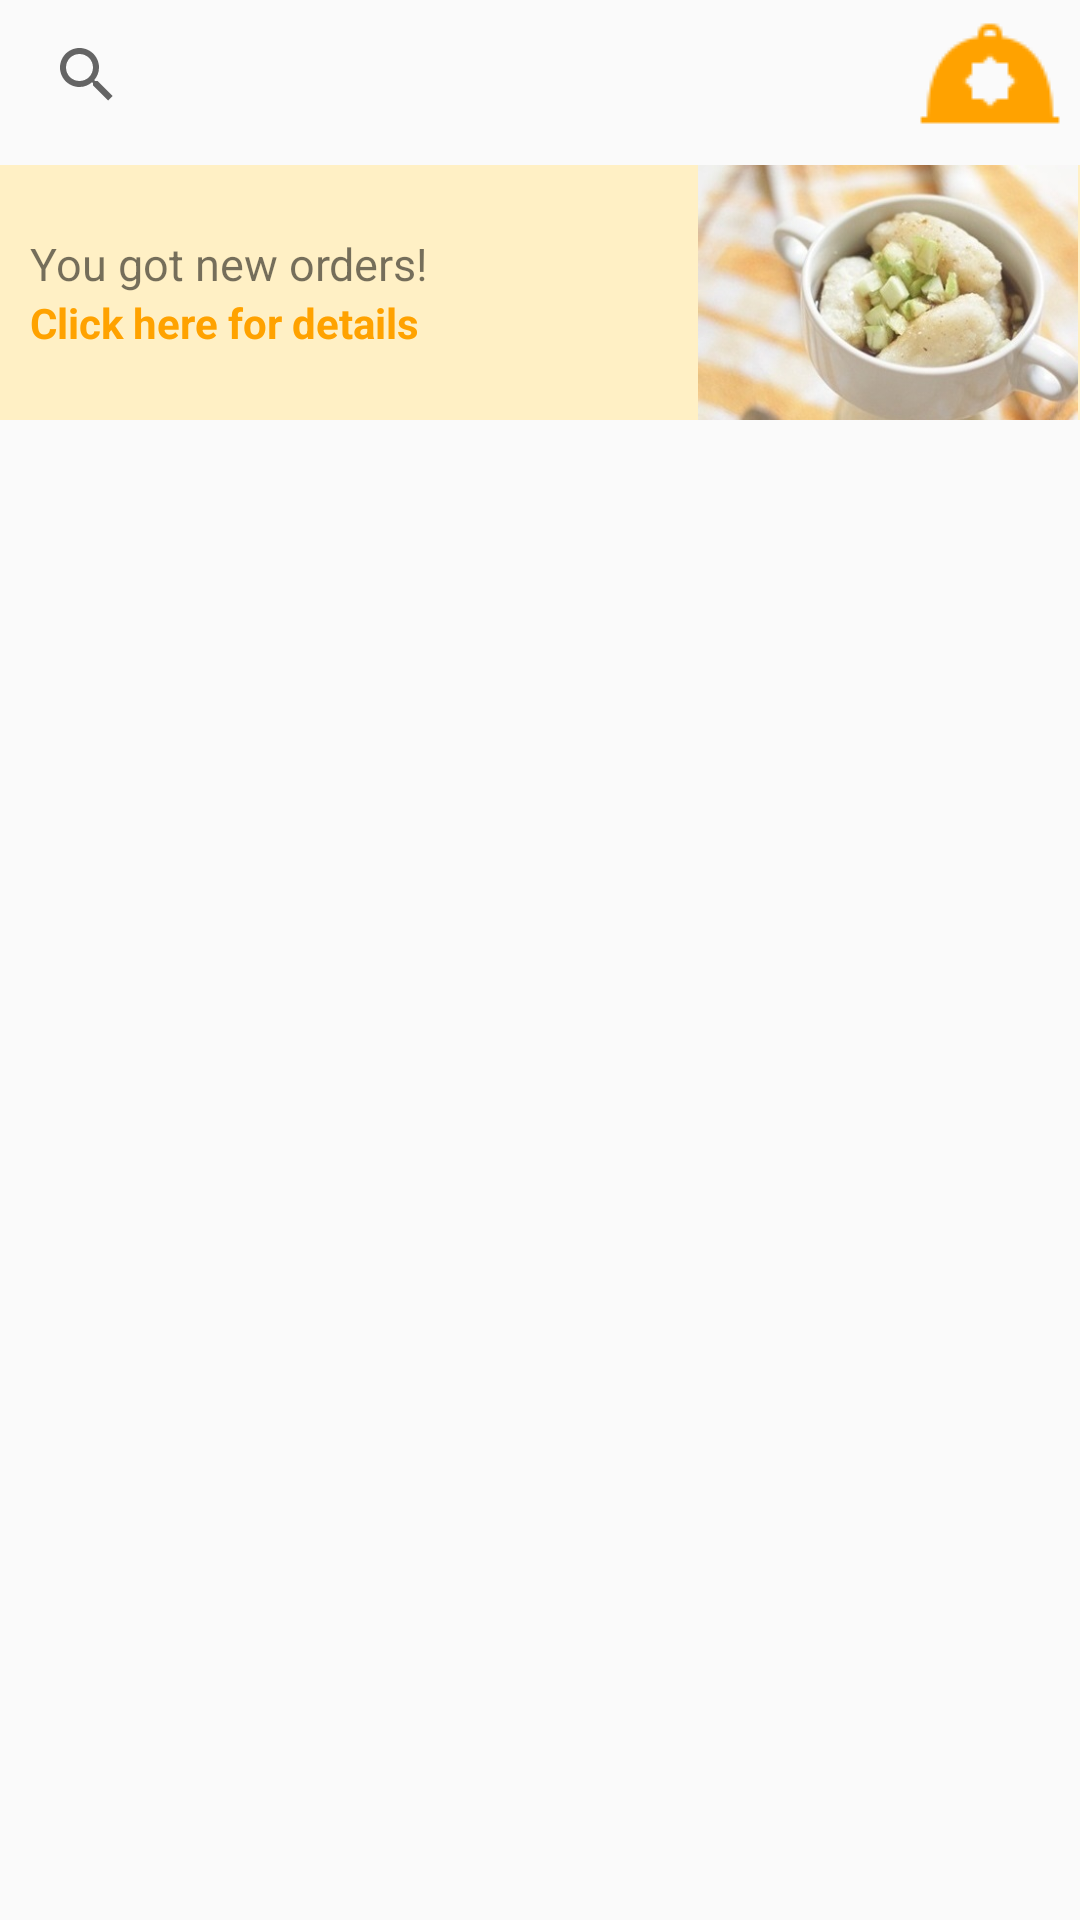

This screen was rendered from an Android layout file. Write that file and the resources it references.
<!-- AndroidManifest.xml: application theme AppTheme -->
<!-- res/layout/fragment_notification_seller.xml -->
<?xml version="1.0" encoding="utf-8"?>
<LinearLayout xmlns:android="http://schemas.android.com/apk/res/android"
    xmlns:tools="http://schemas.android.com/tools"
    android:layout_width="match_parent"
    android:layout_height="match_parent"
    android:orientation="vertical"
    tools:context=".NotificationFragment">

    
    <LinearLayout
        android:layout_width="match_parent"
        android:layout_height="wrap_content"
        android:orientation="horizontal"
        android:paddingLeft="5dp"
        android:paddingRight="5dp">

        <android.support.v7.widget.SearchView
            android:layout_width="match_parent"
            android:layout_height="wrap_content"
            android:clickable="true"
            android:layout_weight="1"
            android:contextClickable="true"
            android:elevation="2dp"
            android:layout_gravity="center_vertical"/>

        <ImageView
            android:layout_width="wrap_content"
            android:layout_height="wrap_content"
            android:layout_marginLeft="5dp"
            android:src="@drawable/ic_notiftop"/>

    </LinearLayout>

    
    <LinearLayout
        android:layout_width="match_parent"
        android:layout_height="wrap_content"
        android:layout_marginTop="5dp"
        android:layout_marginBottom="5dp"
        android:background="@color/colorAccent"
        android:orientation="horizontal">

        <LinearLayout
            android:layout_width="match_parent"
            android:layout_height="wrap_content"
            android:padding="10dp"
            android:layout_weight="1"
            android:orientation="vertical"
            android:layout_gravity="center_vertical">

            <TextView
                android:layout_width="match_parent"
                android:layout_height="wrap_content"
                android:text="You got new orders!"
                android:textSize="15dp"
                android:layout_gravity="center" />

            <TextView
                android:layout_width="match_parent"
                android:layout_height="wrap_content"
                android:text="Click here for details"
                android:textColor="@color/colorPrimary"
                android:textStyle="bold"/>

        </LinearLayout>


        <ImageView
            android:layout_width="128dp"
            android:layout_height="85dp"
            android:src="@drawable/img_notification" />

    </LinearLayout>

</LinearLayout>
<!-- resources referenced by this layout -->
<resources>
  <color name="colorAccent">#FFF0C5</color>
  <color name="colorPrimary">#FFA200</color>
  <!-- drawable ic_notiftop: png bitmap (drawable, 877 bytes) -->
  <!-- drawable img_notification: jpg bitmap (drawable, 28627 bytes) -->
  <style name="AppTheme" parent="Theme.AppCompat.Light.DarkActionBar">
          
          <item name="windowNoTitle">true</item>
          <item name="windowActionBar">false</item>
          <item name="colorPrimary">@color/colorPrimary</item>
          <item name="colorPrimaryDark">@color/colorPrimaryDark</item>
          <item name="colorAccent">@color/colorAccent</item>
          
      </style>
  <color name="colorPrimaryDark">#FF7E00</color>
</resources>
